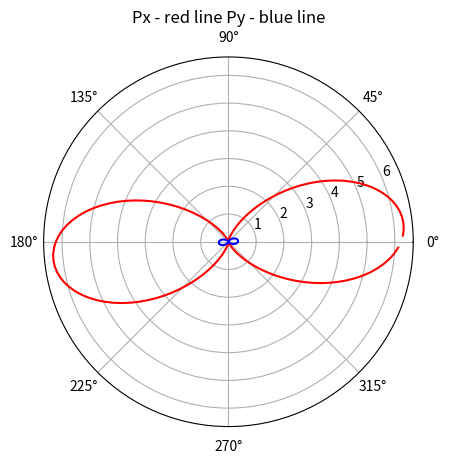

Here is the Python script that generated this plot:
# -*- coding: utf-8 -*-
"""
Created on Fri Jun 26 12:29:18 2020

@author: Maciej Lipok
To fully understand the code and different parameters used in it please refer to paper:
M. Lipok et al., Polarization-Sensitive Two-Photon Microscopy for a Label-Free Amyloid Structural Characterization. J. Vis. Exp. (199), e65670 (2023)
and
P. Obstarczyk et al., Two-Photon Excited Polarization-Dependent Autofluorescence of Amyloids as a Label-Free Method of Fibril Organization Imaging J. Phys. Chem. Lett. 12, 1432–1437 (2021)
"""

import numpy as np
import matplotlib.pyplot as plt
import scipy.integrate as integrate
pi=np.pi
cos=np.cos
sin=np.sin


#microscope objective collecting parameters
K1=2.945
K2=0.069
K3=1.016

#dichroic mirror parameters
delta=0.98845 #for excitation wavelength 810nm, for wavelength 750nm, delta=0.99662. Delta is an ellipticity of dichroic mirror.
gamma=0.01 #dichroism of dichroic mirror

#Exemplary parameters depending on the orientation of molecule and fluorophore
psi=1*pi/180 # Angle between a fluorophore and matrix molecule (from 0 to 180 degrees)
dpsi=1*pi/180 #Deviation of PSI angle of fluorophore
phi=10*pi/180 #Orientation(angle) of a matrix (from 0 to 180)
#all the angles are calculated from the begining of the plus x axis


#Defining functions used to calculate the polarized fluorescence emitted by fluorophore
def f(ith,iphi):
    return np.exp(-((ith-psi)/dpsi)**2)/(2*pi*sin(psi)*dpsi*pi**0.5)
def uax(ith, iphi,phi):
    return -sin(phi)*sin(ith)*sin(iphi)+cos(phi)*cos(ith)
def uay(ith,iphi,phi):
    return cos(phi)*sin(ith)*sin(iphi)+sin(phi)*cos(ith)
def uaz(ith,iphi): 
    return -sin(ith)*cos(iphi)
def JX(ith,iphi,phi):
    return K1*uax(ith,iphi,phi)**2+K2*uay(ith,iphi,phi)**2+K3*uaz(ith,iphi)**2
def JY(ith,iphi,phi):
    return K2*uax(ith,iphi,phi)**2+K1*uay(ith,iphi,phi)**2+K3*uaz(ith,iphi)**2
def fxxxxx(phi):
    return integrate.dblquad(lambda ith, iphi: JX(ith,iphi,phi)*uax(ith,iphi,phi)**4*f(ith,iphi)*sin(ith),0,2*pi,0,pi)[0]
def fxyyyy(phi):
    return integrate.dblquad(lambda ith, iphi: JX(ith,iphi,phi)*uay(ith,iphi,phi)**4*f(ith,iphi)*sin(ith),0,2*pi,0,pi)[0]
def fxxyyy(phi):
    return integrate.dblquad(lambda ith, iphi: JX(ith,iphi,phi)*uax(ith,iphi,phi)*uay(ith,iphi,phi)**3*f(ith,iphi)*sin(ith),0,2*pi,0,pi)[0]
def fxxxyy(phi):
    return integrate.dblquad(lambda ith, iphi: JX(ith,iphi,phi)*uax(ith,iphi,phi)**2*uay(ith,iphi,phi)**2*f(ith,iphi)*sin(ith),0,2*pi,0,pi)[0]
def fxxxxy(phi):
    return integrate.dblquad(lambda ith, iphi: JX(ith,iphi,phi)*uay(ith,iphi,phi)*uax(ith,iphi,phi)**3*f(ith,iphi)*sin(ith),0,2*pi,0,pi)[0]
def fyyyyy(phi):
    return integrate.dblquad(lambda ith, iphi: JY(ith,iphi,phi)*uay(ith,iphi,phi)**4*f(ith,iphi)*sin(ith),0,2*pi,0,pi)[0]
def fyxxxx(phi):
    return integrate.dblquad(lambda ith, iphi: JY(ith,iphi,phi)*uax(ith,iphi,phi)**4*f(ith,iphi)*sin(ith),0,2*pi,0,pi)[0]
def fyxxyy(phi):
    return integrate.dblquad(lambda ith, iphi: JY(ith,iphi,phi)*uax(ith,iphi,phi)**2*uay(ith,iphi,phi)**2*f(ith,iphi)*sin(ith),0,2*pi,0,pi)[0]
def fyxxxy(phi):
    return integrate.dblquad(lambda ith, iphi: JY(ith,iphi,phi)*uay(ith,iphi,phi)*uax(ith,iphi,phi)**3*f(ith,iphi)*sin(ith),0,2*pi,0,pi)[0]
def fyxyyy(phi):
    return integrate.dblquad(lambda ith, iphi: JY(ith,iphi,phi)*uax(ith,iphi,phi)*uay(ith,iphi,phi )**3*f(ith,iphi)*sin(ith),0,2*pi,0,pi)[0]

#creating arrays used in calculations
data_size=180 #size of data column
m=np.arange(1, data_size)
l=np.arange(1, data_size)
o=np.arange(1, data_size)
    
alph=2*o*pi/data_size
iphi=l*pi/data_size # angle of orintation of a dipole from z direction
ith=2*m*pi/data_size # angle of orientation of a dipole in xy plane

Ex4,Ey4,Ex2Ey2,Ex3Ey,ExEy3=np.arange(1.0, data_size),np.arange(1.0, data_size),np.arange(1.0,data_size),np.arange(1.0, data_size),np.arange(1.0, data_size)

#Calculations
for x in range(0, data_size-1):
        Ex4[x]=integrate.quad(lambda fi: ((1-gamma)*cos(alph[x])*cos(fi))**4,0,2*pi)[0]
        Ey4[x]=integrate.quad(lambda fi:(sin(alph[x])*cos(fi+delta))**4,0,2*pi)[0]
        Ex2Ey2[x] =integrate.quad(lambda fi:(((1-gamma)*cos(alph[x])*cos(fi))**2)*((sin(alph[x])*cos(fi+delta))**2),0,2*pi)[0]
        Ex3Ey[x] =integrate.quad(lambda fi:((((1-gamma)*cos(alph[x])*cos(fi))**3)*sin(alph[x])*cos(fi+delta)),0,2*pi)[0]
        ExEy3[x] =integrate.quad(lambda fi:((1-gamma)*cos(alph[x])*cos(fi)*(sin(alph[x])*cos(fi+delta))**3),0,2*pi)[0]

Px=fxxxxx(phi)*Ex4+fxyyyy(phi)*Ey4 +6*fxxxyy(phi)*Ex2Ey2+4*fxxxxy(phi)*Ex3Ey+4*fxxyyy(phi)*ExEy3
Py=fyyyyy(phi)*Ey4+fyxxxx(phi)*Ex4+6*fyxxyy(phi)*Ex2Ey2+4*fyxyyy(phi)*ExEy3+4*fyxxxy(phi)*Ex3Ey

#Visualization
plt.figure()
plt.polar(alph,Px,'-r',alph,Py,'-b')
plt.title('Px - red line Py - blue line')
